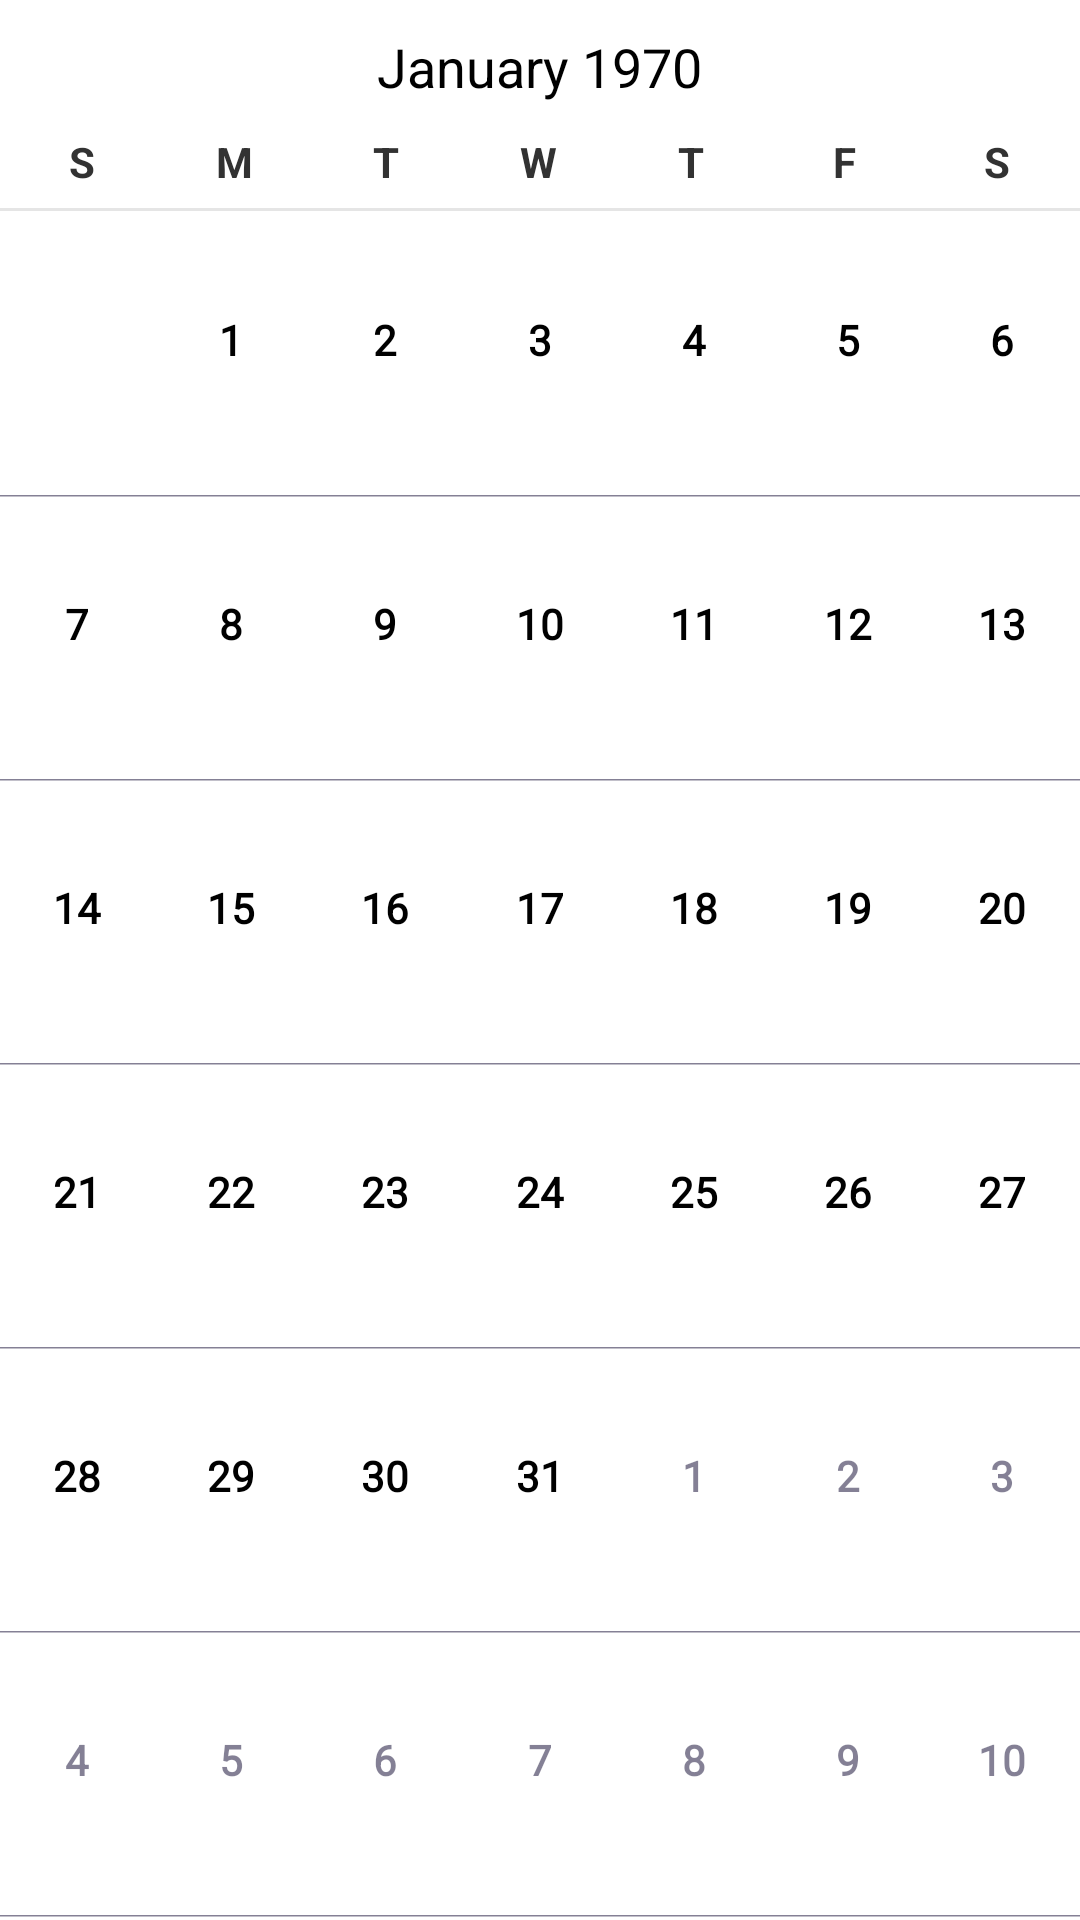

Write the Android layout XML for this screen, with the resource values it uses.
<!-- AndroidManifest.xml: application theme AppTheme -->
<!-- res/layout/activity_calendar.xml -->
<RelativeLayout xmlns:android="http://schemas.android.com/apk/res/android"
    xmlns:tools="http://schemas.android.com/tools"
    android:layout_width="match_parent"
    android:layout_height="fill_parent"
    tools:context="com.trackcell.smartpro.Calendar"
    android:clickable="true">

    <CalendarView
        android:layout_width="fill_parent"
        android:layout_height="match_parent"
        android:id="@+id/calendarView"
        android:layout_alignParentTop="true"
        android:layout_alignParentLeft="true"
        android:layout_alignParentStart="true"
        android:showWeekNumber="false"/>
</RelativeLayout>
<!-- resources referenced by this layout -->
<resources>
  <style name="AppTheme" parent="@android:style/Theme.Holo.Light">
          <item name="android:actionBarStyle">@style/AppTheme.ActionBar</item>
          <item name="android:windowContentOverlay">@null</item>
          <item name="android:actionMenuTextColor">@android:color/white</item>
          <item name="android:actionModeStyle">@style/AppTheme.ActionMode</item>
      </style>
  <style name="AppTheme.ActionBar" parent="@android:style/Widget.Holo.Light.ActionBar">
          <item name="android:background">@color/green</item>
          <item name="android:textColor">@android:color/white</item>
          <item name="android:windowContentOverlay">@null</item>
          <item name="android:titleTextStyle">@style/AppTheme.ActionBar.Text</item>
      </style>
  <style name="AppTheme.ActionMode">
          <item name="android:background">@color/green</item>
      </style>
  <color name="green">#49A34A</color>
  <style name="AppTheme.ActionBar.Text" parent="@android:style/TextAppearance">
          <item name="android:textColor">@android:color/white</item>
          <item name="android:textSize">19sp</item>
      </style>
</resources>
